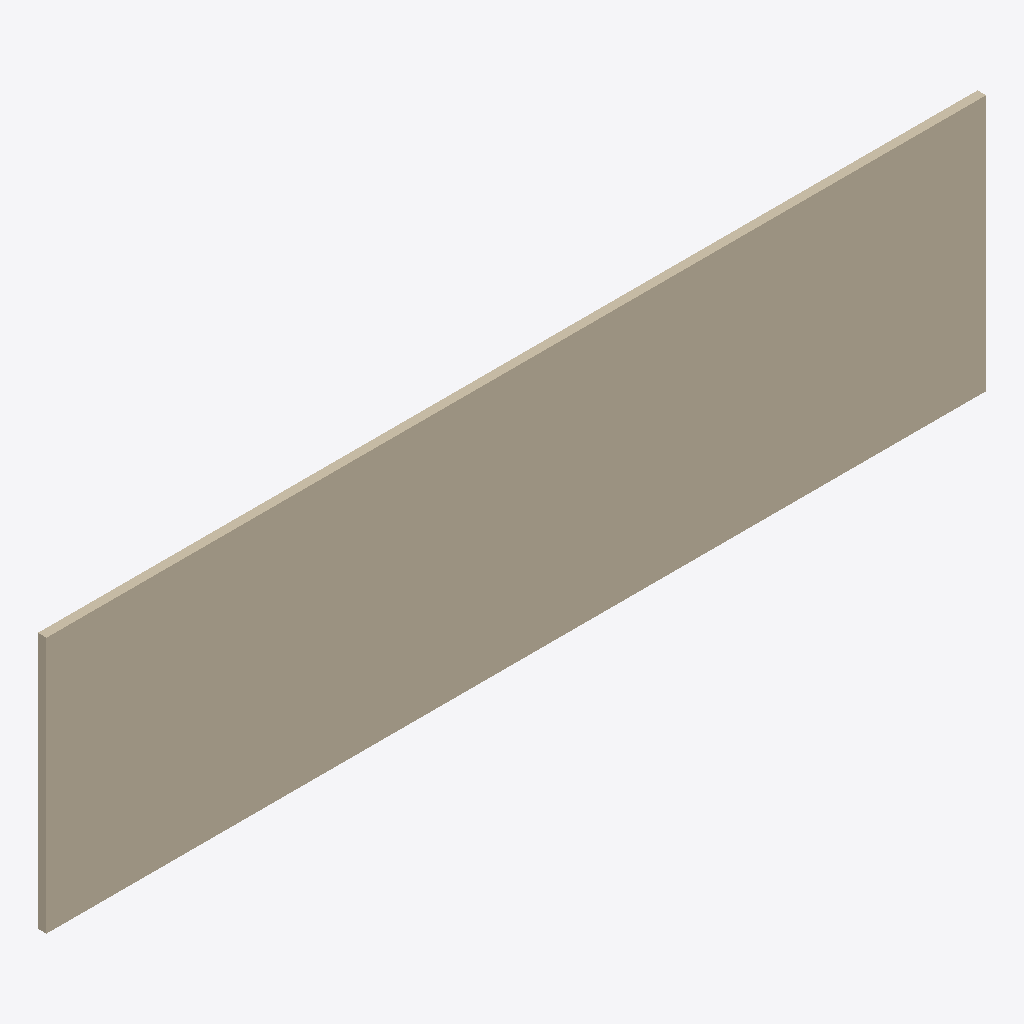
Isometric view of an IFC building model (IFC-SPF (STEP), schema IFC4, length unit metre), seen from the south-west, elements coloured by IFC class: 1 wall (beige).
Extent 11.0 m × 0.1 m × 3.0 m (x, y, z). Storeys (1): My Storey at 0.00 m. Elements (1): 1 IfcWall.

HEADER;
FILE_DESCRIPTION(('ViewDefinition[DesignTransferView]'),'2;1');
FILE_NAME('my_model.ifc','2026-02-11T11:36:07+01:00',(''),(''),'IfcOpenShell 0.8.4-alpha250929','Bonsai 0.8.4-alpha250929-8722350','Nobody');
FILE_SCHEMA(('IFC4'));
ENDSEC;
DATA;
#1=IFCPROJECT('11UeBD$sj9GP2h2NWPxZ3M',$,'My Project',$,$,$,$,(#14,#26),#9);
#31=IFCSITE('3Br5xFbHfDXQh46K7OwWcr',$,'My Site',$,$,#54,$,$,$,$,$,$,$,$);
#37=IFCBUILDING('11LcBUdfj0YQ2so2_SJ0WU',$,'My Building',$,$,#60,$,$,$,$,$,$);
#43=IFCBUILDINGSTOREY('0NJTwxbRz1Evkp6Qaymev5',$,'My Storey',$,$,#66,$,$,$,$);
#74=IFCWALL('1$MYhr$$96vPvALt$Dizli',$,'Wall',$,$,#87,#82,$,$);
ENDSEC;
